Photos from the image-classification dataset "combined" in the GitHub repository WhenLifeHandsYouLemons/Computer-Science-IA. Its 16 classes are: decmial, division sign, eight, equal, five, four, minus sign, nine, one, plus sign, seven, six, three, times sign, two, zero.

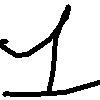
Label: one

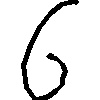
Label: six

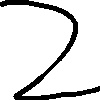
Label: two

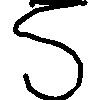
Label: five

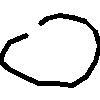
Label: zero

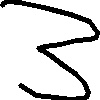
Label: three
